Dataset: classification (GitHub, jshankarc/A-Smartphone-Assistance-for-Blind-Visually-Impaired-using-Deep-Learning). Classes: center, left, right.

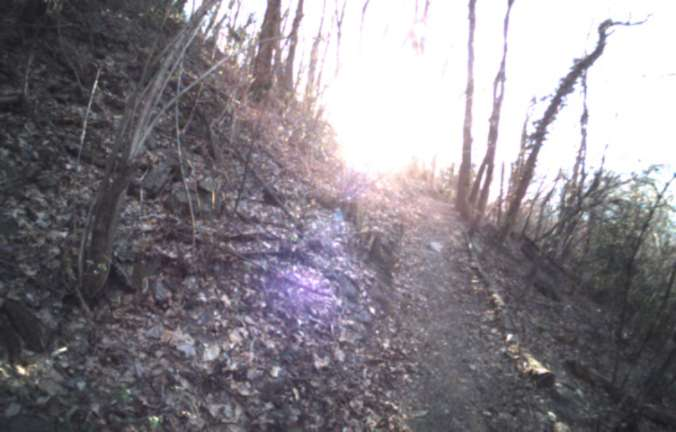
Label: left

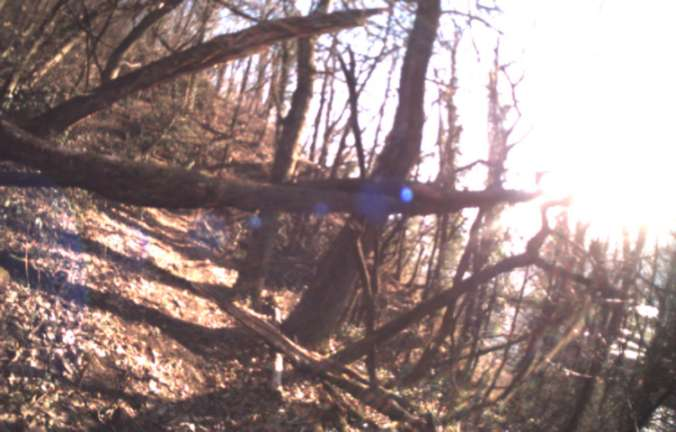
Label: center

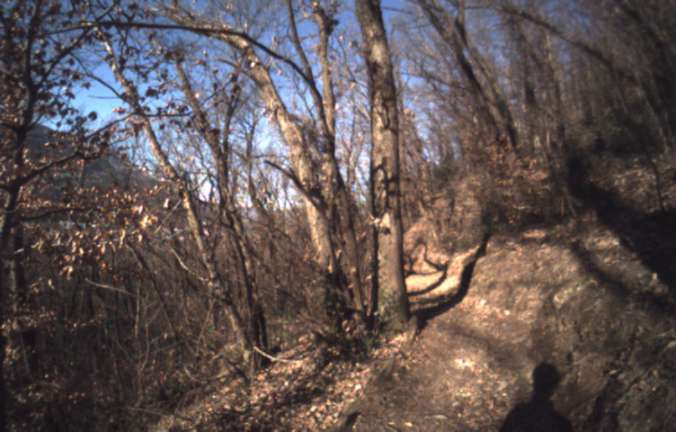
Label: left

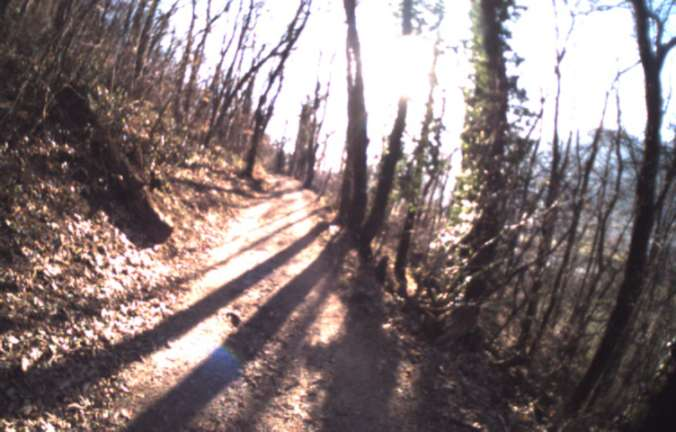
Label: center

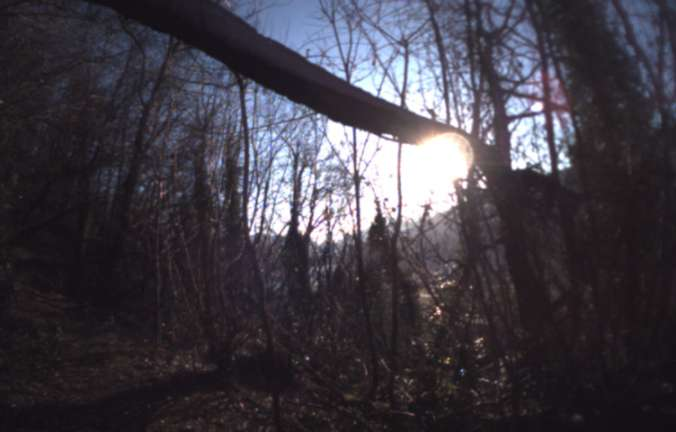
Label: right

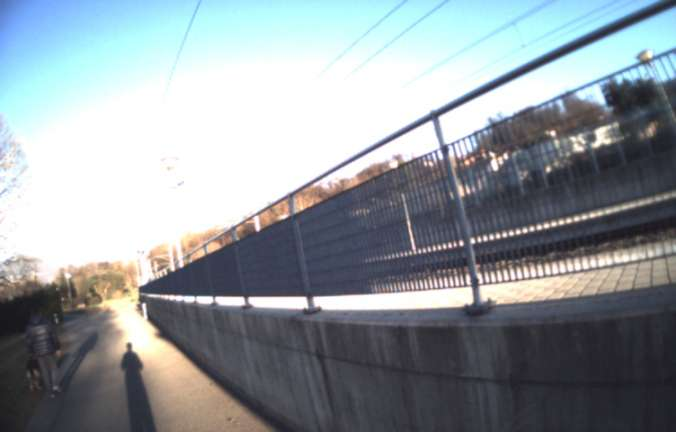
Label: right
